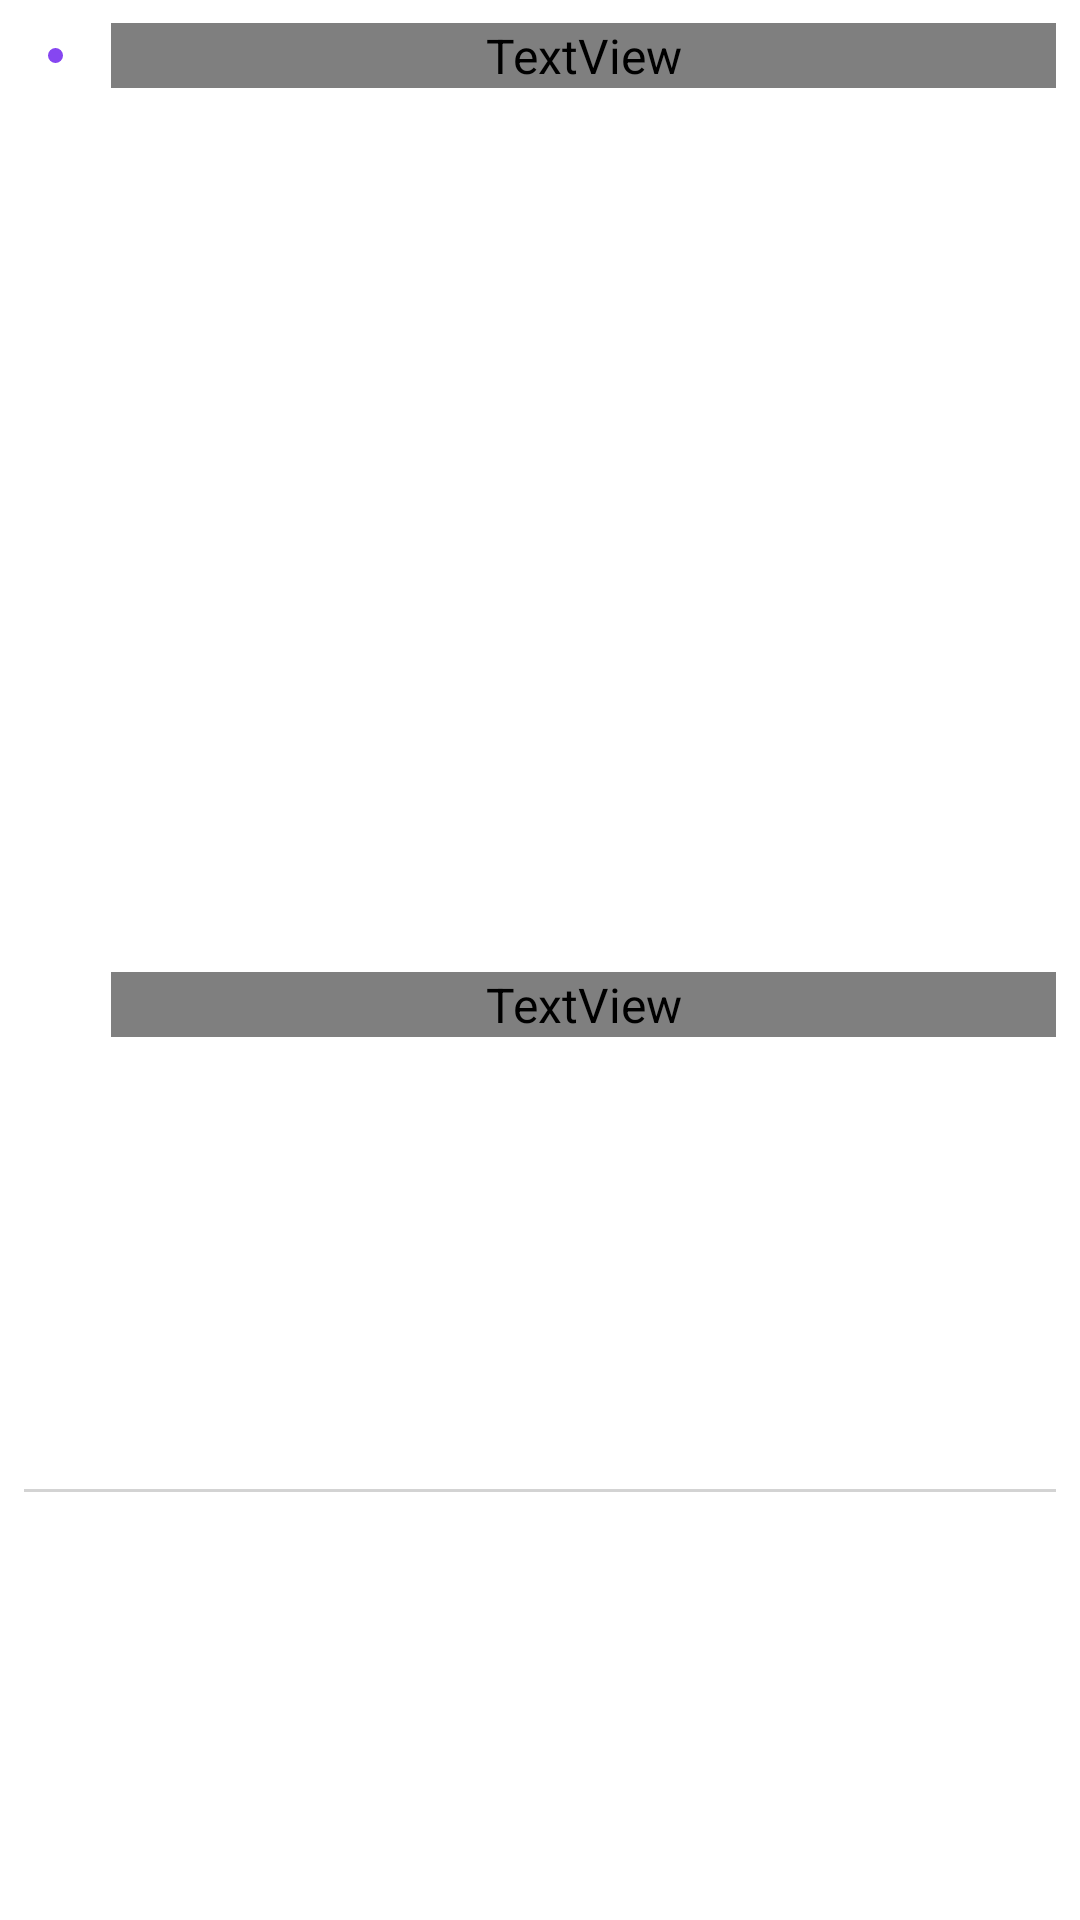

Android layout source for this screen:
<!-- AndroidManifest.xml: application theme AppTheme -->
<!-- res/layout/mit_single_layout.xml -->
<?xml version="1.0" encoding="utf-8"?>
<androidx.constraintlayout.widget.ConstraintLayout xmlns:android="http://schemas.android.com/apk/res/android"
    xmlns:card_view="http://schemas.android.com/apk/res-auto"
    xmlns:tools="http://schemas.android.com/tools"
    android:layout_width="match_parent"
    android:layout_height="wrap_content"
    android:background="@color/white">


    <TextView
        android:id="@+id/mit_task_name_text_view"
        style="@style/headingTextApperance"
        android:layout_width="0dp"
        android:layout_height="wrap_content"
        android:layout_marginStart="16dp"
        android:layout_marginEnd="8dp"
        android:textSize="14sp"
        android:textAllCaps="true"
        card_view:layout_constraintBottom_toBottomOf="@+id/task_progress_indicator_imageview"
        card_view:layout_constraintEnd_toEndOf="parent"
        card_view:layout_constraintStart_toEndOf="@+id/task_progress_indicator_imageview"
        card_view:layout_constraintTop_toTopOf="@+id/task_progress_indicator_imageview" />


    <TextView
        android:id="@+id/mit_task_description"
        android:layout_width="0dp"
        android:layout_height="wrap_content"
        android:layout_marginTop="8dp"
        android:layout_marginEnd="8dp"
        android:layout_marginBottom="8dp"
        android:ellipsize="end"
        android:maxLines="1"
        style="@style/smallHeadingTextApperance"
        android:textColor="@color/medium_gray"
        card_view:layout_constraintBottom_toBottomOf="parent"
        card_view:layout_constraintEnd_toEndOf="parent"
        card_view:layout_constraintStart_toStartOf="@+id/mit_task_name_text_view"
        card_view:layout_constraintTop_toBottomOf="@+id/mit_task_name_text_view" />

    <ImageView
        android:id="@+id/task_progress_indicator_imageview"
        android:layout_width="5dp"
        android:layout_height="5dp"
        android:layout_marginStart="16dp"
        android:layout_marginTop="16dp"
        card_view:layout_constraintStart_toStartOf="parent"
        card_view:layout_constraintTop_toTopOf="parent"
        card_view:srcCompat="@drawable/small_colored_circle" />

    <View
        android:id="@+id/view2"
        android:layout_width="0dp"
        android:layout_height="1dp"
        android:layout_marginStart="8dp"
        android:layout_marginTop="8dp"
        android:layout_marginEnd="8dp"
        android:background="@color/light_gray"
        card_view:layout_constraintBottom_toBottomOf="parent"
        card_view:layout_constraintEnd_toEndOf="parent"
        card_view:layout_constraintStart_toStartOf="parent"
        card_view:layout_constraintTop_toBottomOf="@+id/mit_task_description" />
</androidx.constraintlayout.widget.ConstraintLayout>
<!-- resources referenced by this layout -->
<resources>
  <color name="light_gray">#D3D3D3</color>
  <color name="medium_gray">#808080</color>
  <color name="white">#FFFFFFFF</color>
  <!-- drawable small_colored_circle (drawable) -->
  <?xml version="1.0" encoding="utf-8"?>
  <shape
      xmlns:android="http://schemas.android.com/apk/res/android"
      android:shape="oval">
  
      <solid
          android:color="@color/colorAccent"/>
  
      <size
          android:width="18dp"
          android:height="18dp"/>
  </shape>
  <style name="headingTextApperance" parent="android:TextAppearance">
          <item name="fontPath">fonts/Avenir-Medium.ttf</item>
          <item name="android:color">@color/dark_gray</item>
          <item name="android:textSize">18sp</item>
          <item name="android:fontFamily">fonts/Avenir-Medium.ttf</item>
  
      </style>
  <style name="smallHeadingTextApperance" parent="android:TextAppearance">
          <item name="fontPath">fonts/Avenir-Book.ttf</item>
          <item name="android:color">@color/medium_gray</item>
          <item name="android:textSize">12sp</item>
          <item name="android:fontFamily">fonts/Avenir-Book.ttf</item>
  
      </style>
  <style name="AppTheme" parent="Theme.AppCompat.Light.NoActionBar">
          
          <item name="colorPrimary">@color/colorPrimary</item>
          <item name="colorPrimaryDark">@color/background_light</item>
          <item name="colorAccent">@color/colorAccent</item>
          <item name="android:textViewStyle">@style/TextAppearance.FontPath</item>
          <item name="android:windowBackground">@color/background_light</item>
      </style>
  <color name="colorAccent">#8646F1</color>
  <color name="dark_gray">#282C37</color>
  <color name="colorPrimary">#1291FD</color>
  <color name="background_light">#fafafa</color>
  <style name="TextAppearance.FontPath" parent="android:TextAppearance">
          
          <item name="fontPath">fonts/Avenir-Book.ttf</item>
      </style>
</resources>
